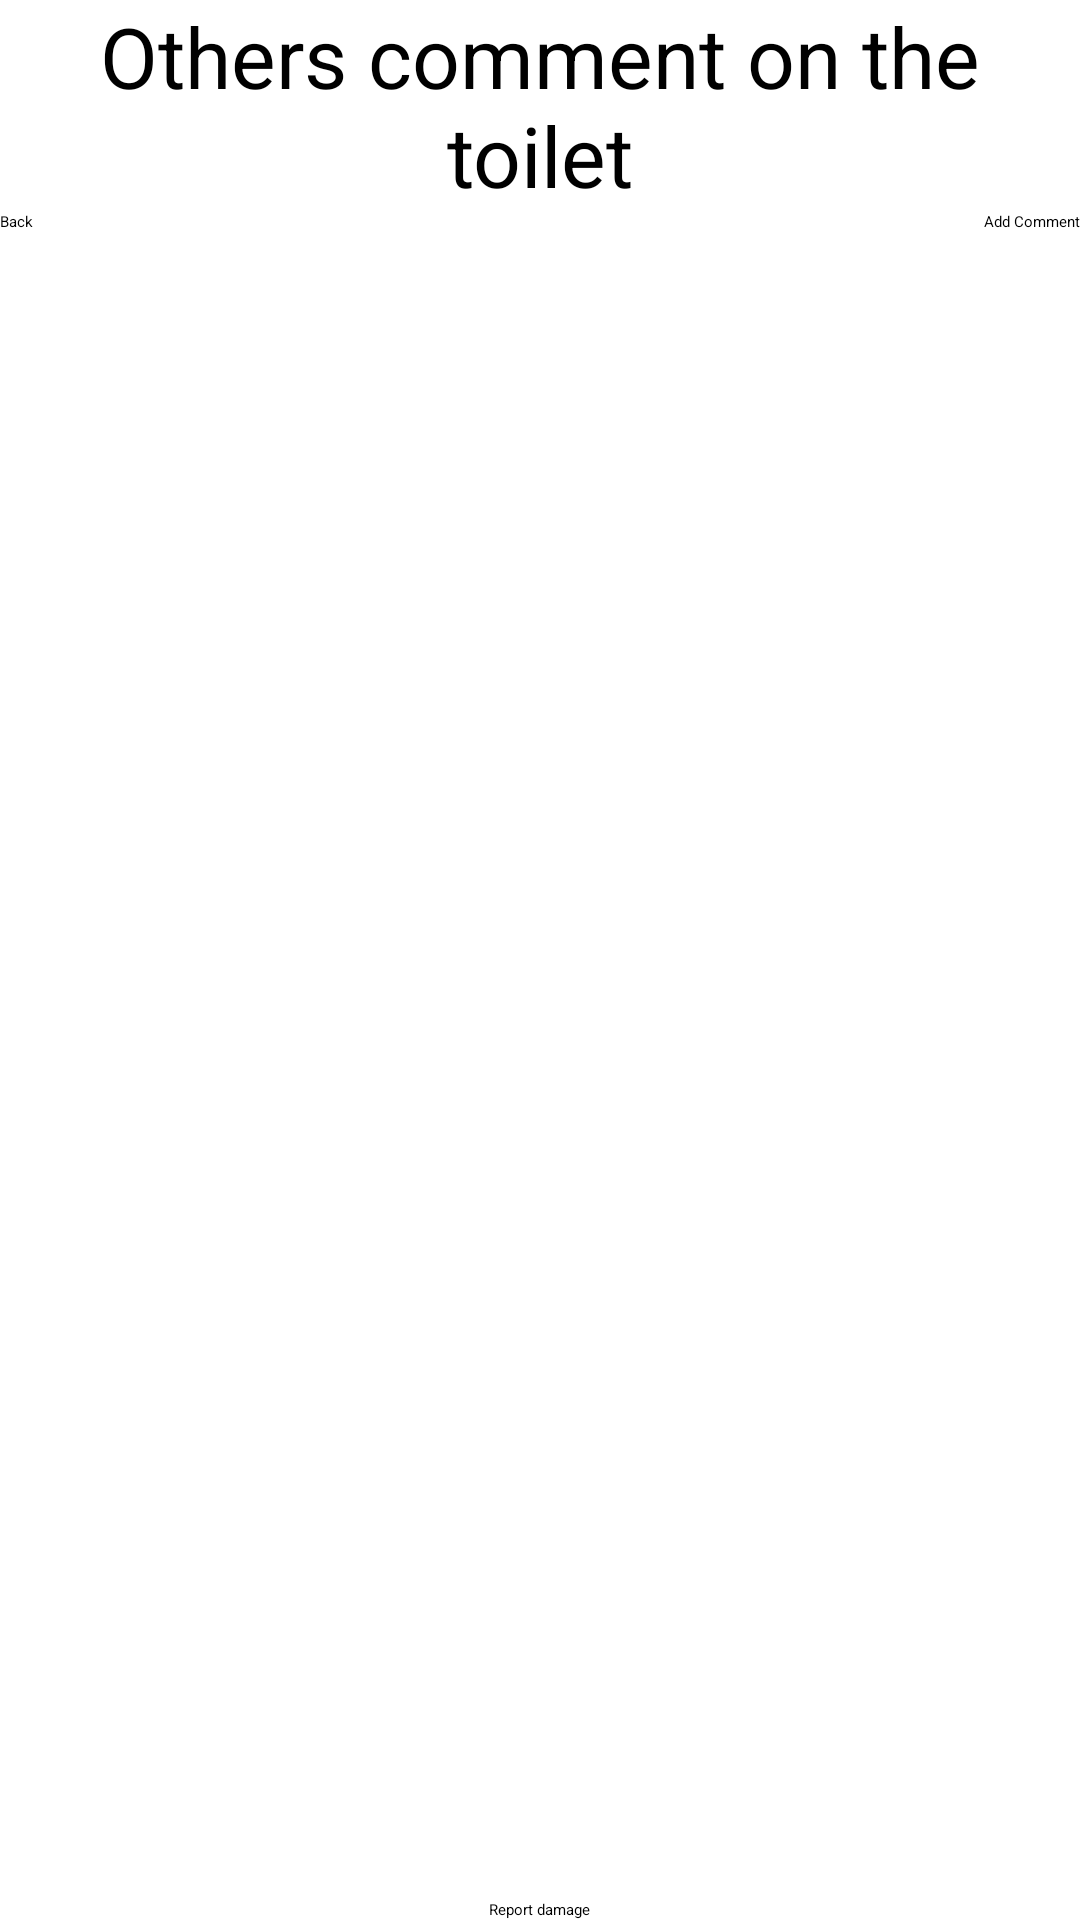

Produce the Android XML layout that renders to this screen, including the resource entries it uses.
<!-- AndroidManifest.xml: application theme Theme.FinalAssessment -->
<!-- res/layout/user_comment.xml -->
<?xml version="1.0" encoding="utf-8"?>
<RelativeLayout xmlns:android="http://schemas.android.com/apk/res/android"
    android:layout_width="match_parent"
    android:layout_height="match_parent">
    <TextView
        android:id="@+id/textViewComment"
        android:layout_width="match_parent"
        android:layout_height="wrap_content"
        android:layout_centerHorizontal="true"
        android:textSize="28sp"
        android:gravity="center"
        android:text="Others comment on the toilet">
    </TextView>

    <Button
        android:id="@+id/commentAddButtonTop"
        android:layout_width="wrap_content"
        android:layout_height="wrap_content"
        android:layout_below="@+id/textViewComment"
        android:text="Add Comment"
        android:layout_alignEnd="@+id/textViewComment"
        android:onClick="onCommentAddClick">
    </Button>


    <Button
        android:id="@+id/commentBackButtonTop"
        android:layout_width="wrap_content"
        android:layout_height="wrap_content"
        android:layout_below="@+id/textViewComment"
        android:layout_alignStart="@+id/textViewComment"
        android:text="Back"
        android:layout_alignParentLeft="true"
        android:onClick="onCommentBackClick">
    </Button>

    <Button
        android:id="@+id/commentReportDmgButton"
        android:layout_width="wrap_content"
        android:layout_height="wrap_content"
        android:onClick="onReportDmgClick"
        android:layout_alignParentBottom="true"
        android:layout_centerHorizontal="true"
        android:text="Report damage"
        android:layout_marginLeft="30dp"
        >
    </Button>

    <androidx.recyclerview.widget.RecyclerView
        android:id="@+id/commentListRecycle"
        android:layout_width="match_parent"
        android:layout_height="match_parent"
        android:layout_above="@+id/commentReportDmgButton"
        android:layout_below="@id/commentAddButtonTop">

    </androidx.recyclerview.widget.RecyclerView>

</RelativeLayout>
<!-- resources referenced by this layout -->
<resources>
  <style name="Theme.FinalAssessment" parent="Theme.MaterialComponents.DayNight.DarkActionBar">
          
          <item name="colorPrimary">@color/purple_200</item>
          <item name="colorPrimaryVariant">@color/purple_700</item>
          <item name="colorOnPrimary">@color/black</item>
          
          <item name="colorSecondary">@color/teal_200</item>
          <item name="colorSecondaryVariant">@color/teal_200</item>
          <item name="colorOnSecondary">@color/black</item>
          
          <item name="android:statusBarColor" tools:targetApi="l">?attr/colorPrimaryVariant</item>
          
      </style>
  <!-- not gathered from this repository: default colours our renderer supplied (Android Studio template values) -->
  <color name="purple_200">#FFBB86FC</color>
  <color name="purple_700">#FF3700B3</color>
  <color name="teal_200">#FF03DAC5</color>
  <color name="black">#FF000000</color>
</resources>
